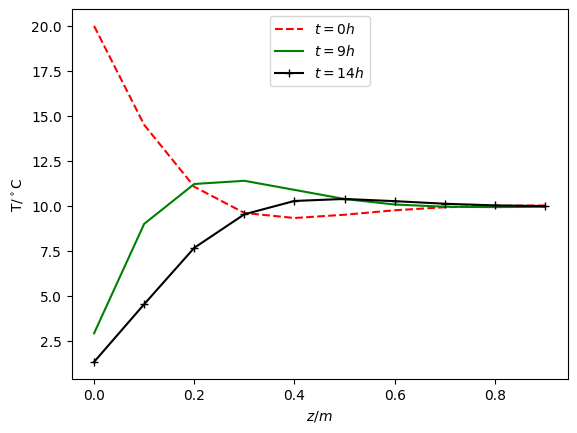

This figure's Python source:
import numpy as np
from math import sqrt
import matplotlib.pyplot as plt
import matplotlib as mpl
mpl.rcParams['font.sans-serif'] = ['SimHei']   
mpl.rcParams['axes.unicode_minus'] = False

from math import pi,log
T0 = 10
A = 10
k = 3600e-6
P = 24
w = 2*pi/P
a = sqrt(w/(2*k))
def ground_temp(z,t):
    return T0 + A*np.exp(-a*z)*np.cos(w*t - a*z)

z = np.arange(0,1,0.1)
y1 = ground_temp(z,t = 0)
y6 = ground_temp(z,t = 9)
y18 = ground_temp(z,t = 14)

plt.plot(z,y1,'--r',label = "$t=0h$")
plt.plot(z,y6,'-g',label = "$t=9h$")
plt.plot(z,y18,'-+k',label = "$t=14h$")
plt.xlabel('$z/m$')
plt.ylabel('T/$^\circ$C')
plt.legend(loc = 'upper center')
plt.show()
